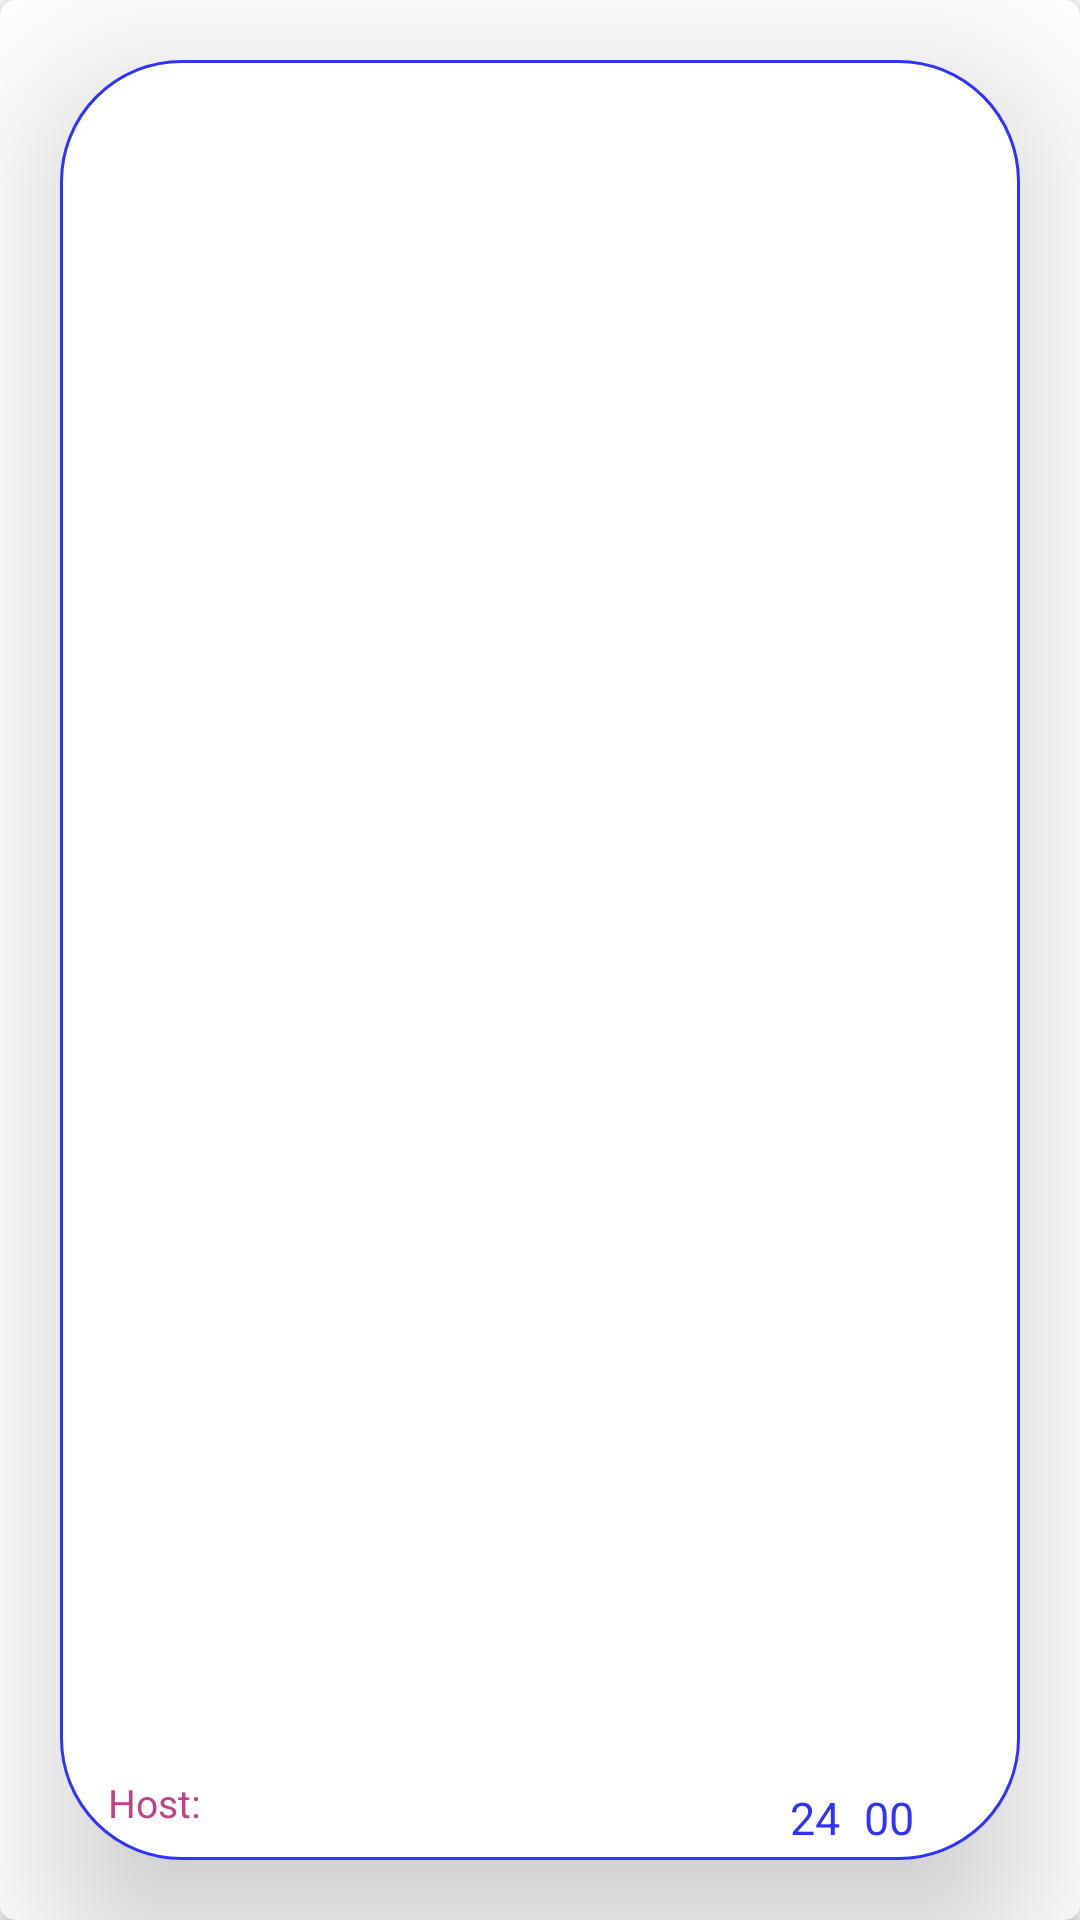

Here is an Android app screen rendered from its layout file. Give the layout XML and the strings, colors and styles it references.
<!-- AndroidManifest.xml: application theme AppTheme -->
<!-- res/layout/event_card.xml -->
<?xml version="1.0" encoding="utf-8"?>
 <android.support.v7.widget.CardView
    xmlns:card_view="http://schemas.android.com/apk/res-auto"
    xmlns:android="http://schemas.android.com/apk/res/android"
    xmlns:tools="http://schemas.android.com/tools"
    android:id="@+id/card_view"
    android:layout_width="match_parent"
    android:layout_height="wrap_content"
    android:layout_marginTop="5dp"
    android:layout_marginBottom="5dp"
    card_view:cardCornerRadius="5dp"
    android:layout_margin="0dp">

    <android.support.constraint.ConstraintLayout
        xmlns:app="http://schemas.android.com/apk/res-auto"
        android:layout_width="match_parent"
        android:layout_height="match_parent"
        android:background="@drawable/blue_border_card"
        android:layout_margin="20dp"
        android:elevation="30dp">

        <TextView
            android:id="@+id/txtEventName"
            android:layout_width="247dp"
            android:layout_height="53dp"
            android:layout_marginStart="16dp"
            android:layout_marginTop="8dp"
            android:layout_marginEnd="25dp"
            android:layout_marginBottom="8dp"
            android:lineSpacingExtra="8dp"
            android:textAppearance="@style/TextAppearance.AppCompat.Body1"
            android:textColor="@color/blue"
            android:textSize="20sp"
            app:layout_constraintBottom_toBottomOf="parent"
            app:layout_constraintEnd_toEndOf="parent"
            app:layout_constraintHorizontal_bias="0.613"
            app:layout_constraintStart_toStartOf="parent"
            app:layout_constraintTop_toTopOf="parent"
            app:layout_constraintVertical_bias="0.414" />


        <TextView
            android:id="@+id/staticHostName"
            android:layout_width="39dp"
            android:layout_height="24dp"
            android:layout_marginStart="16dp"
            android:layout_marginBottom="4dp"
            android:lineSpacingExtra="8dp"
            android:text="Host: "
            android:textColor="@color/pink"
            android:textSize="13sp"
            app:layout_constraintBottom_toBottomOf="parent"
            app:layout_constraintStart_toStartOf="parent" />

        <TextView
            android:id="@+id/txtHostName"
            android:layout_width="0dp"
            android:layout_height="wrap_content"
            android:layout_marginStart="8dp"
            android:layout_marginTop="8dp"
            android:layout_marginBottom="8dp"
            android:textColor="@color/blue"
            android:textSize="13sp"
            app:layout_constraintBottom_toBottomOf="parent"
            app:layout_constraintStart_toEndOf="@+id/staticHostName"
            app:layout_constraintTop_toBottomOf="@+id/txtEventName" />

        <TextView
            android:id="@+id/txtHour"
            android:layout_width="wrap_content"
            android:layout_height="wrap_content"
            android:layout_marginEnd="60dp"
            android:layout_marginBottom="4dp"
            android:text="24"
            android:textColor="@color/blue"
            android:textSize="15dp"
            app:layout_constraintBottom_toBottomOf="parent"
            app:layout_constraintEnd_toEndOf="parent" />

        <TextView
            android:id="@+id/txtMinute"
            android:layout_width="wrap_content"
            android:layout_height="wrap_content"
            android:layout_marginStart="8dp"
            android:layout_marginBottom="4dp"
            android:text="00"
            android:textColor="@color/blue"
            android:textSize="15dp"
            app:layout_constraintBottom_toBottomOf="parent"
            app:layout_constraintStart_toEndOf="@+id/txtHour" />


    </android.support.constraint.ConstraintLayout>

</android.support.v7.widget.CardView>
<!-- resources referenced by this layout -->
<resources>
  <color name="blue">#3232ff </color>
  <color name="pink">#BF4387</color>
  <!-- drawable blue_border_card (drawable) -->
  <?xml version="1.0" encoding="utf-8"?>
  <shape android:shape="rectangle" xmlns:android="http://schemas.android.com/apk/res/android">
  
      <solid android:color="@color/white">
      </solid>
  
      <corners android:radius="40dp">
      </corners>
  
      <stroke
          android:width="1dp"
          android:color="@color/blue"/>
  
  </shape>
  <style name="AppTheme" parent="Theme.AppCompat.Light.NoActionBar">
          
          <item name="colorPrimary">@color/colorPrimary</item>
          <item name="colorPrimaryDark">@color/colorPrimaryDark</item>
          <item name="colorAccent">@color/colorAccent</item>
          <item name="android:windowAnimationStyle"> @style/WindowAnimationTransition </item>
      </style>
  <color name="white">#FFFFFF</color>
  <color name="colorPrimary">#008577</color>
  <color name="colorPrimaryDark">#00574B</color>
  <color name="colorAccent">#D81B60</color>
  <style name="WindowAnimationTransition">
          <item name="android:windowEnterAnimation"> @android:anim/fade_in </item>
          <item name="android:windowExitAnimation"> @android:anim/fade_out </item>
      </style>
</resources>
